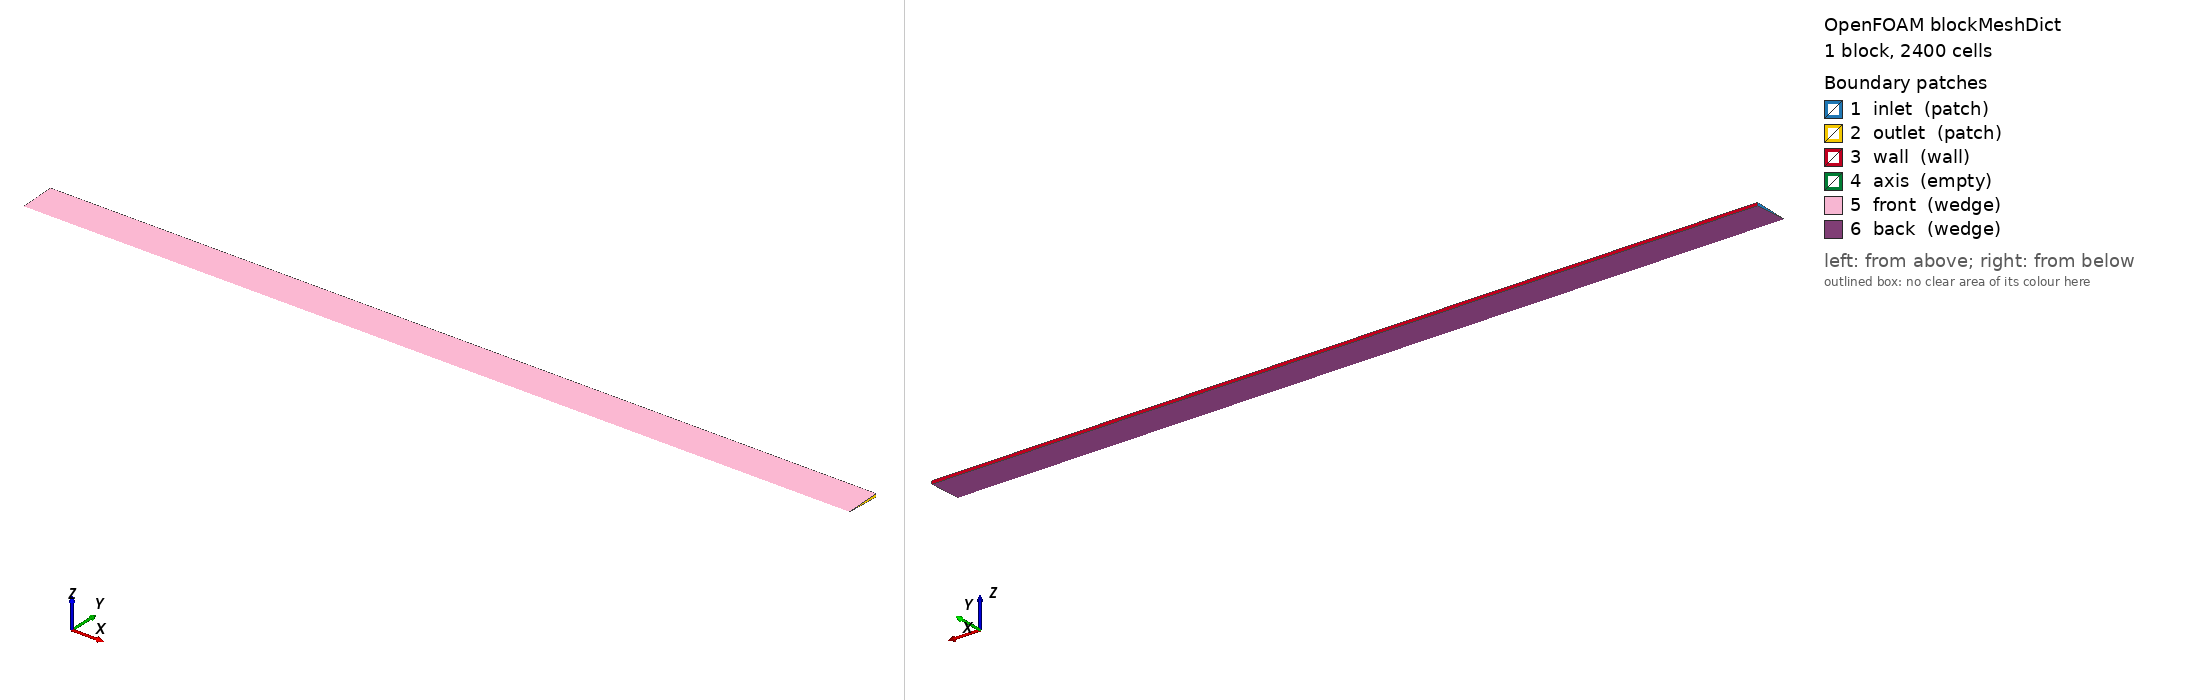

OpenFOAM case: the mesh blockMesh builds from blockMeshDict, 1 block(s), 2400 cells. Boundary patches (legend numbers): 1 inlet (patch), 2 outlet (patch), 3 wall (wall), 4 axis (empty), 5 front (wedge), 6 back (wedge). Left view from above one corner, right view from below the opposite corner. Boundary conditions: 2 field file(s) under 0/; 6 of 6 drawn patches have an entry in a shipped field file.

=== system/blockMeshDict ===
/*--------------------------------*- C++ -*----------------------------------*\
| =========                 |                                                 |
| \\      /  F ield         | OpenFOAM: The Open Source CFD Toolbox           |
|  \\    /   O peration     | Version:  v2312                                 |
|   \\  /    A nd           | Web:      www.openfoam.com                      |
|    \\/     M anipulation  |                                                 |
\*---------------------------------------------------------------------------*/
FoamFile
{
    version     2.0;
    format      ascii;
    class       dictionary;
    object      blockMeshDict;
}
// * * * * * * * * * * * * * * * * * * * * * * * * * * * * * * * * * * * * * //

// Axisymmetric 5-degree wedge of a straight circular pipe:
//   R = 0.005 m, L = 0.12 m, flow along +x, axis on the x-axis.
// Collapsed-axis layout follows the official ESI v2312 tutorial
// incompressible/pimpleFoam/laminar/movingCone/system/blockMeshDict:
// duplicate axis vertex labels inside the hex, mergeType points, and a
// degenerate 'axis' patch of type empty.
// Half-angle 2.5 deg:  R*cos = 0.00499524107,  R*sin = 0.00021809695.

mergeType points;   // Wedge geometry - merge points instead of topology

scale   1;

vertices
(
    (0     0            0)            // 0  axis, inlet  (x=0)
    (0.12  0            0)            // 1  axis, outlet (x=L)
    (0     0.00499524107 -0.00021809695)  // 2  wall, inlet,  back  (-z)
    (0.12  0.00499524107 -0.00021809695)  // 3  wall, outlet, back
    (0     0.00499524107  0.00021809695)  // 4  wall, inlet,  front (+z)
    (0.12  0.00499524107  0.00021809695)  // 5  wall, outlet, front
);

blocks
(
    // (axis_in, axis_out, wall_out_back, wall_in_back,
    //  axis_in, axis_out, wall_out_front, wall_in_front)
    // directions: (axial, radial, collapsed azimuthal) = (120, 20, 1)
    hex (0 1 3 2 0 1 5 4) (120 20 1) simpleGrading (1 1 1)
);

edges
(
);

boundary
(
    inlet
    {
        type patch;
        faces
        (
            (0 0 4 2)
        );
    }
    outlet
    {
        type patch;
        faces
        (
            (1 1 3 5)
        );
    }
    wall
    {
        type wall;
        faces
        (
            (2 4 5 3)
        );
    }
    axis
    {
        type empty;
        faces
        (
            (0 1 1 0)
        );
    }
    front
    {
        type wedge;
        faces
        (
            (0 1 5 4)
        );
    }
    back
    {
        type wedge;
        faces
        (
            (0 2 3 1)
        );
    }
);

mergePatchPairs
(
);

// ************************************************************************* //


=== system/controlDict ===
/*--------------------------------*- C++ -*----------------------------------*\
| =========                 |                                                 |
| \\      /  F ield         | OpenFOAM: The Open Source CFD Toolbox           |
|  \\    /   O peration     | Version:  v2312                                 |
|   \\  /    A nd           | Web:      www.openfoam.com                      |
|    \\/     M anipulation  |                                                 |
\*---------------------------------------------------------------------------*/
FoamFile
{
    version     2.0;
    format      ascii;
    class       dictionary;
    object      controlDict;
}
// * * * * * * * * * * * * * * * * * * * * * * * * * * * * * * * * * * * * * //

application     icoFoam;

startFrom       startTime;
startTime       0;
stopAt          endTime;

// Momentum-diffusion time scale R^2/nu = 0.5 s; endTime 1.0 s gives ~2
// diffusion times -> developed steady profile. Fixed deltaT: Co = 0.1.
endTime         1.0;
deltaT          5e-4;

writeControl    timeStep;
writeInterval   2000;   // final state only (t = 1.0 s)

purgeWrite      0;
writeFormat     ascii;
writePrecision  8;
writeCompression off;
timeFormat      general;
timePrecision   6;
runTimeModifiable true;

functions
{
    // QoI u_max: component-wise max of U over the volume. Flow is axial and
    // Ux > 0 everywhere at developed state, so the x-component of the max
    // vector is the centerline velocity (reference: 2*U_mean = 0.2 m/s).
    uMax
    {
        type            volFieldValue;
        libs            (fieldFunctionObjects);
        log             true;
        writeControl    timeStep;
        writeInterval   100;
        writeFields     false;
        regionType      all;
        operation       max;
        fields          (U);
    }
    // QoI wall_u_avg: TRUE wall velocity measured on the patch faces
    // (areaAverage of U), not an interpolated interior line sample.
    // A coarse line sample near the wall extrapolates a spurious slip
    // velocity; the patch-face average is exactly (0 0 0) for noSlip and
    // anchors the wall end of the radial profile (reference: 0 m/s).
    // NOTE: fields (U), not mag(U) — v2312 surfaceFieldValue does not
    // process field expressions here ("Requested field mag(U) not found"),
    // verified by smoke run; areaAverage of the vector serves the same
    // anchor since every component is 0 on a correct noSlip wall.
    wallU
    {
        type            surfaceFieldValue;
        libs            (fieldFunctionObjects);
        log             true;
        writeControl    timeStep;
        writeInterval   100;
        writeFields     false;
        regionType      patch;
        name            wall;
        operation       areaAverage;
        fields          (U);
    }
}

// ************************************************************************* //


=== 0/U ===
/*--------------------------------*- C++ -*----------------------------------*\
| =========                 |                                                 |
| \\      /  F ield         | OpenFOAM: The Open Source CFD Toolbox           |
|  \\    /   O peration     | Version:  v2312                                 |
|   \\  /    A nd           | Web:      www.openfoam.com                      |
|    \\/     M anipulation  |                                                 |
\*---------------------------------------------------------------------------*/
FoamFile
{
    version     2.0;
    format      ascii;
    class       volVectorField;
    object      U;
}
// * * * * * * * * * * * * * * * * * * * * * * * * * * * * * * * * * * * * * //

dimensions      [0 1 -1 0 0 0 0];

// Uniform plug inlet (U_mean = 0.1 m/s along +x); the parabolic
// Hagen-Poiseuille profile must be developed by the solver itself
// (laminar development length ~0.05*Re*D = 0.01 m << L = 0.12 m).
internalField   uniform (0 0 0);

boundaryField
{
    inlet
    {
        type            fixedValue;
        value           uniform (0.1 0 0);
    }
    outlet
    {
        type            zeroGradient;
    }
    wall
    {
        type            noSlip;
    }
    axis
    {
        type            empty;
    }
    front
    {
        type            wedge;
    }
    back
    {
        type            wedge;
    }
}

// ************************************************************************* //


=== 0/p ===
/*--------------------------------*- C++ -*----------------------------------*\
| =========                 |                                                 |
| \\      /  F ield         | OpenFOAM: The Open Source CFD Toolbox           |
|  \\    /   O peration     | Version:  v2312                                 |
|   \\  /    A nd           | Web:      www.openfoam.com                      |
|    \\/     M anipulation  |                                                 |
\*---------------------------------------------------------------------------*/
FoamFile
{
    version     2.0;
    format      ascii;
    class       volScalarField;
    object      p;
}
// * * * * * * * * * * * * * * * * * * * * * * * * * * * * * * * * * * * * * //

dimensions      [0 2 -2 0 0 0 0];

internalField   uniform 0;

boundaryField
{
    inlet
    {
        type            zeroGradient;
    }
    outlet
    {
        type            fixedValue;
        value           uniform 0;
    }
    wall
    {
        type            zeroGradient;
    }
    axis
    {
        type            empty;
    }
    front
    {
        type            wedge;
    }
    back
    {
        type            wedge;
    }
}

// ************************************************************************* //
